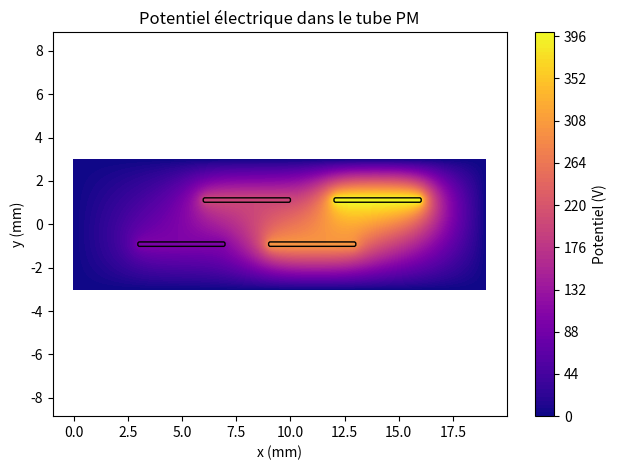

Python code for this plot:
import matplotlib.pyplot as plt
import numpy as np


# ------------- CHANGER LES PARAMÈTRES AVANT DE LANCER LE CODE -------------------- # 
#initialiser la géométrie
a, b, c, d, e, f = 3, 2, 4, 2, 0.2, 6
N = 4
dx = 0.1 # step


largeur = (2*a + (N+1)*(c/2) + (N-1)*(d/2)) # trouvé en analysant l'image 
Lx,Ly = largeur, f # grandeur de la grille en x et en y sans espacement autour du pm
nx, ny = int(Lx/dx), int(Ly/dx) # nombre de points en x et en y

x = np.linspace(0, Lx, nx)
y = np.linspace(-Ly/2, Ly/2, ny)
X, Y = np.meshgrid(x, y)

#initialiser le potentiel à 0 partout
V = np.zeros((ny,nx)) # potentiel initial #------------------------------------------------------------
bloqué = np.zeros((ny,nx), dtype=bool)


# rentrer les dynodes pour laisser un potentiel qui ne varie pas
# Cette fonction est en [y,x]
#f, b et e sont en x
# a,c,d sont en y
def placer_dynodes_bas(V, bloqué):
    for i in range(N//2 + N%2): # 11//2 = 5 + 1
        pot_dyn = (2*i+1) * 100
        vert_start = b #coordonnée verticale du début de la dynode
        vert_end = b + e # la fin
        horiz_start = a + i*(c+d)   #coordonnée horizontale du début de la dynode
        horiz_end = horiz_start + c # fin

        ix_start = int(horiz_start/dx) #donne l'indice de colonne correspondant sur la grille
        ix_end = int(horiz_end/dx) # même chose mais pour la fin
        iy_start = int(vert_start/dx) # début y
        iy_end = int(vert_end/dx) # fin y

        V[iy_start:iy_end, ix_start:ix_end] = pot_dyn
        bloqué[iy_start:iy_end, ix_start:ix_end] = True #-------------
    return V, bloqué

def placer_dynodes_haut(V, bloqué):
    for i in range(N//2):
        pot_dyn = (2*(i+1)) * 100
        vert_start = f-b #coordonnée verticale du début de la dynode
        vert_end = vert_start + e # la fin
        horiz_start = a + (i+1)*c +d/2 + i*d - c/2 #coordonnée horizontale du début de la dynode
        horiz_end = horiz_start + c # fin

        ix_start = int(horiz_start/dx) #donne l'indice de colonne correspondant sur la grille
        ix_end = int(horiz_end/dx) # même chose mais pour la fin
        iy_start = int(vert_start/dx) # début y
        iy_end = int(vert_end/dx) # fin y

        V[iy_start:iy_end, ix_start:ix_end] = pot_dyn
        bloqué[iy_start:iy_end, ix_start:ix_end] = True
    return V, bloqué

V, bloqué = placer_dynodes_haut(V, bloqué)
V, bloqué = placer_dynodes_bas(V, bloqué)

# Relaxation
# La variation minimale est établie à 10^-5 parce que c'est souvent ça dans d'autres problèmes
def relaxation(V, bloqué, variation=1e-5, max_iter=1000000):
    for iteration in range(max_iter):
        V_old = V.copy() # pour la comparaison pour la tolérance
        for i in range(1, ny-1): #tous les points sauf les bords
            for j in range(1, nx-1): # meme chose en x
                if not bloqué[i, j]:
                    V[i, j] = 0.25 * (V_old[i+1, j] + V_old[i-1, j] +
                                     V_old[i, j+1] + V_old[i, j-1])
        chang_pot_max = np.max(np.abs(V - V_old))
        if chang_pot_max < variation:
            print(f"Convergence atteinte après {iteration} itérations avec une tolérance de variation de {variation}")
            print("Nous avons atteint un potentiel qui ne varie presque plus et le problème est considéré résolu")
            break
    else:
        print("Attention !!!!!!!!!! ")
        print("Le maximum d'itérations a été atteint sans stabilisation, donc le programme a été arrêté")
    return V
res = relaxation(V, bloqué, variation=1e-3, max_iter=3000)

#Afficher le PM
cp = plt.contourf(X, Y, res, levels=100, cmap="plasma")
# On ajoute le contour des dynodes pour être propre
contour_dynodes = plt.contour(X, Y, bloqué, levels=[0.5], colors='black', linewidths=1)

plt.colorbar(cp, label="Potentiel (V)")
plt.title("Potentiel électrique dans le tube PM")
plt.xlabel("x (mm)")
plt.ylabel("y (mm)")
plt.axis('equal')
plt.tight_layout()
plt.savefig("potentiel_2r_PM.png", dpi=300)
plt.show()
